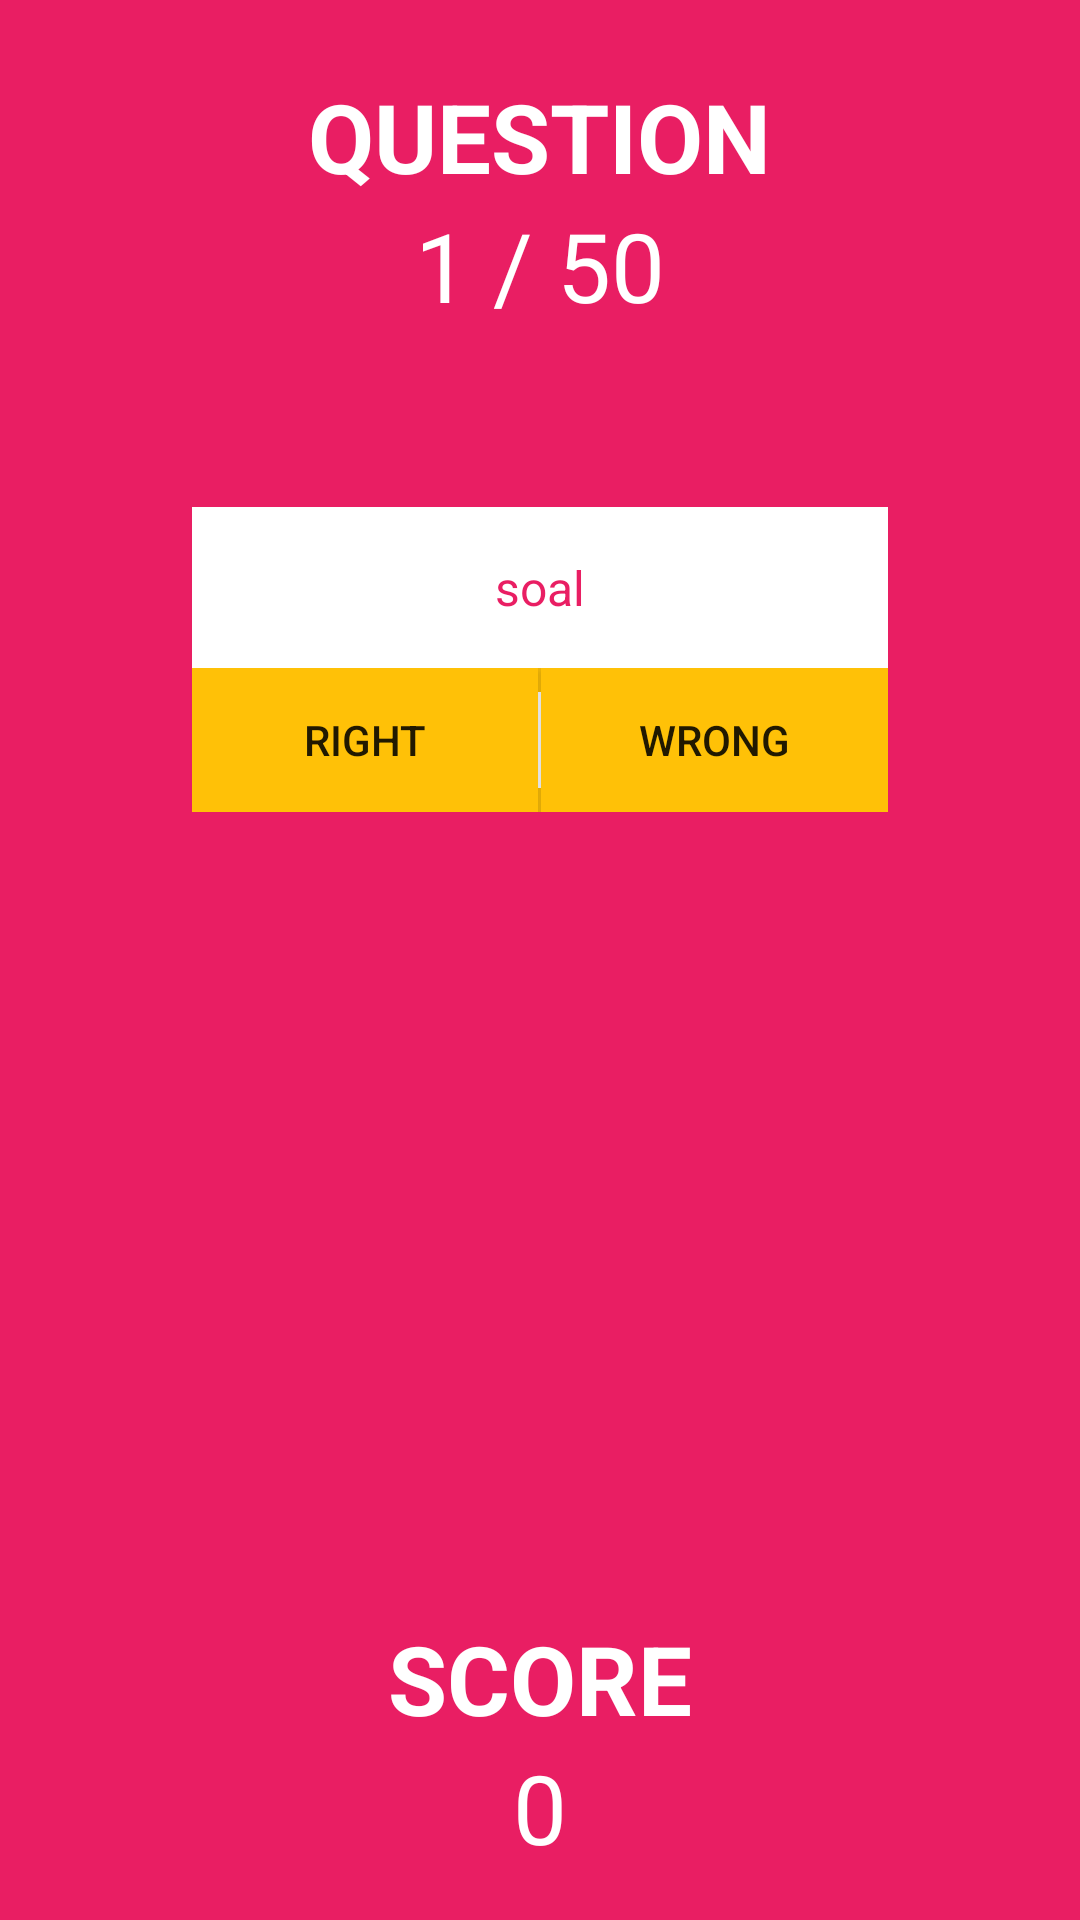

Produce the Android XML layout that renders to this screen, including the resource entries it uses.
<!-- AndroidManifest.xml: application theme AppTheme -->
<!-- res/layout/activity_rwquiz.xml -->
<?xml version="1.0" encoding="utf-8"?>
<RelativeLayout xmlns:android="http://schemas.android.com/apk/res/android"
    xmlns:app="http://schemas.android.com/apk/res-auto"
    xmlns:tools="http://schemas.android.com/tools"
    android:layout_width="match_parent"
    android:layout_height="match_parent"
    tools:context="com.aldhosutra.minemind.RWQuiz"
    android:background="#e91e63">

    <ImageView
        android:layout_width="64dp"
        android:layout_height="64dp"
        android:src="@drawable/ic_home"
        android:layout_alignParentRight="true"
        android:tint="#ffffff"
        android:padding="8dp"
        android:onClick="sureHome"/>

    <TextView
        android:layout_width="wrap_content"
        android:layout_height="wrap_content"
        android:text="@string/qNo"
        android:textColor="#ffffff"
        android:textSize="32sp"
        android:layout_centerHorizontal="true"
        android:textAllCaps="true"
        android:textStyle="bold"
        android:fontFamily="sans-serif"
        android:paddingTop="24dp"
        android:id="@+id/judul1"/>

    <LinearLayout
        android:layout_width="wrap_content"
        android:layout_height="wrap_content"
        android:orientation="horizontal"
        android:layout_below="@id/judul1"
        android:id="@+id/layCount"
        android:layout_centerHorizontal="true">

        <TextView
            android:layout_width="wrap_content"
            android:layout_height="wrap_content"
            android:text="1"
            android:id="@+id/noSoal"
            android:textSize="32sp"
            android:textColor="#ffffff" />

        <TextView
            android:layout_width="wrap_content"
            android:layout_height="wrap_content"
            android:text=" / "
            android:textSize="32sp"
            android:textColor="#ffffff" />

        <TextView
            android:layout_width="wrap_content"
            android:layout_height="wrap_content"
            android:text="50"
            android:id="@+id/sumSoal"
            android:textSize="32sp"
            android:textColor="#ffffff" />

    </LinearLayout>

    <RelativeLayout
        android:layout_width="wrap_content"
        android:layout_height="wrap_content"
        android:layout_below="@id/layCount"
        android:paddingLeft="64dp"
        android:paddingRight="64dp"
        android:paddingTop="24dp">

        <TextView
            android:layout_width="match_parent"
            android:layout_height="wrap_content"
            android:text="@string/correctAnswer"
            android:textAllCaps="true"
            android:id="@+id/ketJawaban"
            android:layout_centerHorizontal="true"
            android:textAlignment="center"
            android:textStyle="bold"
            android:fontFamily="sans-serif"
            android:paddingBottom="16dp"
            android:textColor="#ffffff"
            android:visibility="invisible"/>

        <TextView
            android:layout_width="match_parent"
            android:layout_height="wrap_content"
            android:text="soal"
            android:textSize="16sp"
            android:layout_below="@id/ketJawaban"
            android:padding="16dp"
            android:background="#ffffff"
            android:textColor="#e91e63"
            android:textAlignment="center"
            android:id="@+id/soalRW"/>

        <LinearLayout
            android:layout_width="match_parent"
            android:layout_height="wrap_content"
            android:layout_below="@id/soalRW"
            android:orientation="horizontal"
            android:background="#ffc107"
            android:id="@+id/lay2Button">

            <Button
                android:layout_width="0dp"
                android:layout_height="wrap_content"
                android:layout_weight="1"
                android:text="@string/right"
                android:background="#ffc107"
                android:id="@+id/btnBenar"/>

            <View
                android:layout_width="1dp"
                android:layout_height="match_parent"
                android:background="#ffffff"
                android:layout_marginTop="8dp"
                android:layout_marginBottom="8dp"/>

            <Button
                android:layout_width="0dp"
                android:layout_height="wrap_content"
                android:layout_weight="1"
                android:text="@string/wrong"
                android:background="#ffc107"
                android:id="@+id/btnSalah"/>

        </LinearLayout>

        <Button
            android:layout_width="match_parent"
            android:layout_height="wrap_content"
            android:background="#ffc107"
            android:layout_below="@id/soalRW"
            android:text="@string/soundsInteresting"
            android:visibility="gone"
            android:id="@+id/okButton"/>

    </RelativeLayout>

    <LinearLayout
        android:layout_width="wrap_content"
        android:layout_height="wrap_content"
        android:orientation="vertical"
        android:layout_alignParentBottom="true"
        android:layout_centerHorizontal="true"
        android:paddingBottom="16dp">

        <TextView
            android:layout_width="wrap_content"
            android:layout_height="wrap_content"
            android:text="SCORE"
            android:textAllCaps="true"
            android:textColor="#ffffff"
            android:textSize="32sp"
            android:fontFamily="sans-serif"
            android:textStyle="bold"
            android:textAlignment="center"
            android:id="@+id/txtScr"/>

        <TextView
            android:layout_width="match_parent"
            android:layout_height="wrap_content"
            android:text="0"
            android:textAllCaps="true"
            android:textColor="#ffffff"
            android:textSize="32sp"
            android:fontFamily="sans-serif"
            android:textAlignment="center"
            android:id="@+id/score"
            android:layout_below="@id/txtScr"/>

    </LinearLayout>

</RelativeLayout>
<!-- resources referenced by this layout -->
<resources>
  <string name="correctAnswer">Your Answer is Correct!</string>
  <string name="qNo">Question</string>
  <string name="right">right</string>
  <string name="soundsInteresting">Sound\'s Interesting!</string>
  <string name="wrong">wrong</string>
  <style name="AppTheme" parent="Theme.AppCompat.Light.DarkActionBar">
          
          <item name="colorPrimary">#e91e63</item>
          <item name="colorPrimaryDark">#c2185b</item>
          <item name="colorAccent">#ffc107</item>
      </style>
</resources>
